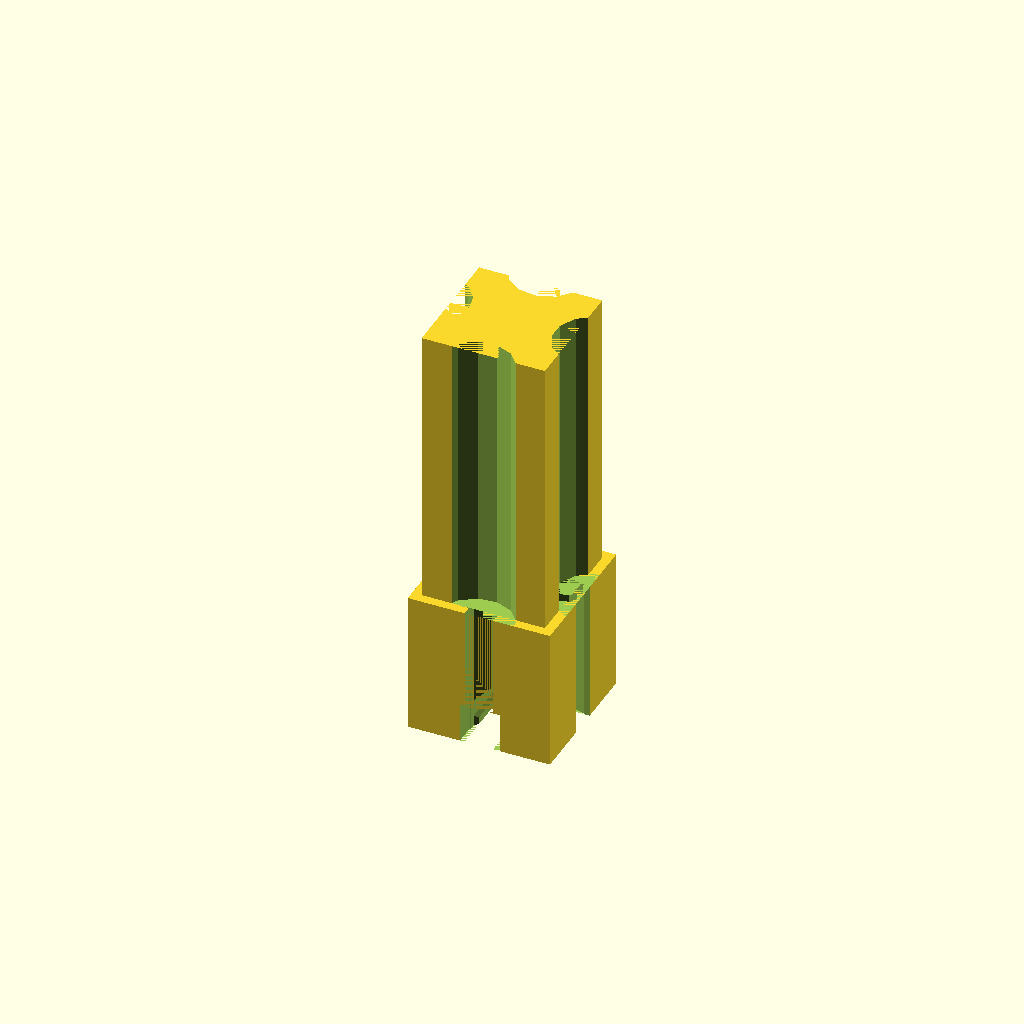
Cell 1: rendered with the file's own defaults.
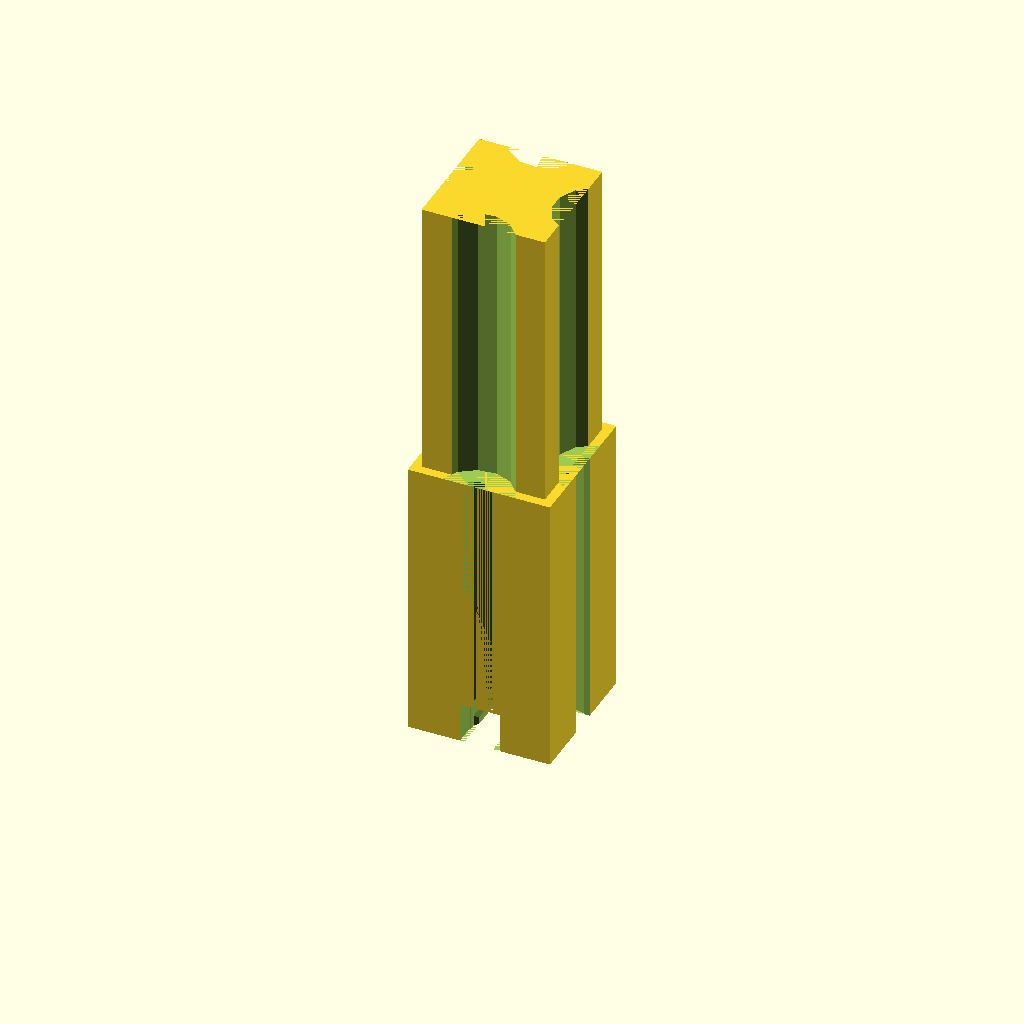
Cell 2: EndCapLength = 30 (everything else at default).
One fixed orthographic camera (rotation 55°, 0°, 25°; colour scheme Cornfield) for every cell.
Source of the model, brsc-FTI/CustomParts/square-tube-adapter-15.scad:
/**
 * Create an adapter for connecting a 15x15 square tube to Fischertechnik.
 *
 * @author Brian Schroeder
 * @since 21.04.2020
 */

/* [End Cap length] */
// Fischertechnik compatible end cap length in millimeters
EndCapLength=15; // [15, 30, 45, 60, 75, 90]

/*
 * Create the adapter with Fischertechnik compatible end cap length passed by the argument.
 *
 * @param ftiEndCapLength end cap length in millimeters (default is 15)
 */
module ftiSpuareTubeAdapter15x15(ftiEndCapLength=15) {

    union() {
        dBlock=15; // block (max) diameter
        hTubeConn=(ftiEndCapLength < 60) ? 30 : (ftiEndCapLength < 75 ? 45 : 60);
        dCarveOut=8; // carve out diameter
        oCarveOut=6; // carve out offset
        dConnector=12.5 + .5; // connector (max) diameter + some more around (adjust to Your printer)
        dBorder=(dBlock-dConnector)/2; // the square tube border diameter

        // Fischertechnik connector part
        difference() {
            dFti=4; // axis diameter 4mm
            tFti=0.2; // some space around
            gFtiW=3; // with of gap
            gFtiD=2; // depth of gap
            dCyl=dFti + tFti;
            cube([dBlock, dBlock, ftiEndCapLength]);
            // axis
            translate([dBlock/2,dFti/2,0])cylinder(h=ftiEndCapLength, d=dCyl);
            translate([dBlock/2,dBlock-dFti/2,0])cylinder(h=ftiEndCapLength, d=dCyl);
            translate([dBlock-dFti/2,dBlock/2,0])cylinder(h=ftiEndCapLength, d=dCyl);
            translate([dFti/2,dBlock/2,0])cylinder(h=ftiEndCapLength, d=dCyl);
            // space
            translate([dBlock/2-gFtiW/2,0,0])cube([gFtiW, gFtiD, ftiEndCapLength]);
            translate([dBlock/2-gFtiW/2,dBlock-gFtiD,0])cube([gFtiW, gFtiD, ftiEndCapLength]);
            translate([dBlock-gFtiW/2,dBlock/2-gFtiW/2,0])cube([gFtiD, gFtiW, ftiEndCapLength]);
            translate([0,dBlock/2-gFtiW/2,0])cube([gFtiD, gFtiW, ftiEndCapLength]);
            // orthoganal axis at end
            translate([dBlock/2, dBlock, dFti/2])rotate([90, 0, 0])cylinder(h=dBlock, d=dCyl);
            translate([dBlock/2-dFti/2, dBlock-dFti/2, 0])cube([dCyl, dCyl, dCyl]);
            translate([dBlock/2-dFti/2, 0-dFti/2, 0])cube([dCyl, dCyl, dCyl]);
            translate([dBlock/2+gFtiW/2, 0, -gFtiD/2])rotate([270, 180, 0])cube([gFtiW, gFtiD, dBlock]);
        }

        // square tube connector part
        translate([dBorder, dBorder, ftiEndCapLength])difference() {
            // corpus
            cube([dConnector, dConnector, hTubeConn]);
            // space
            translate([dConnector/2,dCarveOut/2-oCarveOut,0])cylinder(h=hTubeConn, d=dCarveOut);
            translate([dConnector/2,dConnector-dCarveOut/2+oCarveOut,0])cylinder(h=hTubeConn, d=dCarveOut);
            translate([dConnector-dCarveOut/2+oCarveOut,dConnector/2,0])cylinder(h=hTubeConn, d=dCarveOut);
            translate([dCarveOut/2-oCarveOut,dConnector/2,0])cylinder(h=hTubeConn, d=dCarveOut);
        }
    }
}

ftiSpuareTubeAdapter15x15(EndCapLength);
Customizer parameters (derived from the source; name, type, default, range or options):
EndCapLength: number, default 15, options 15, 30, 45, 60, 75, 90
